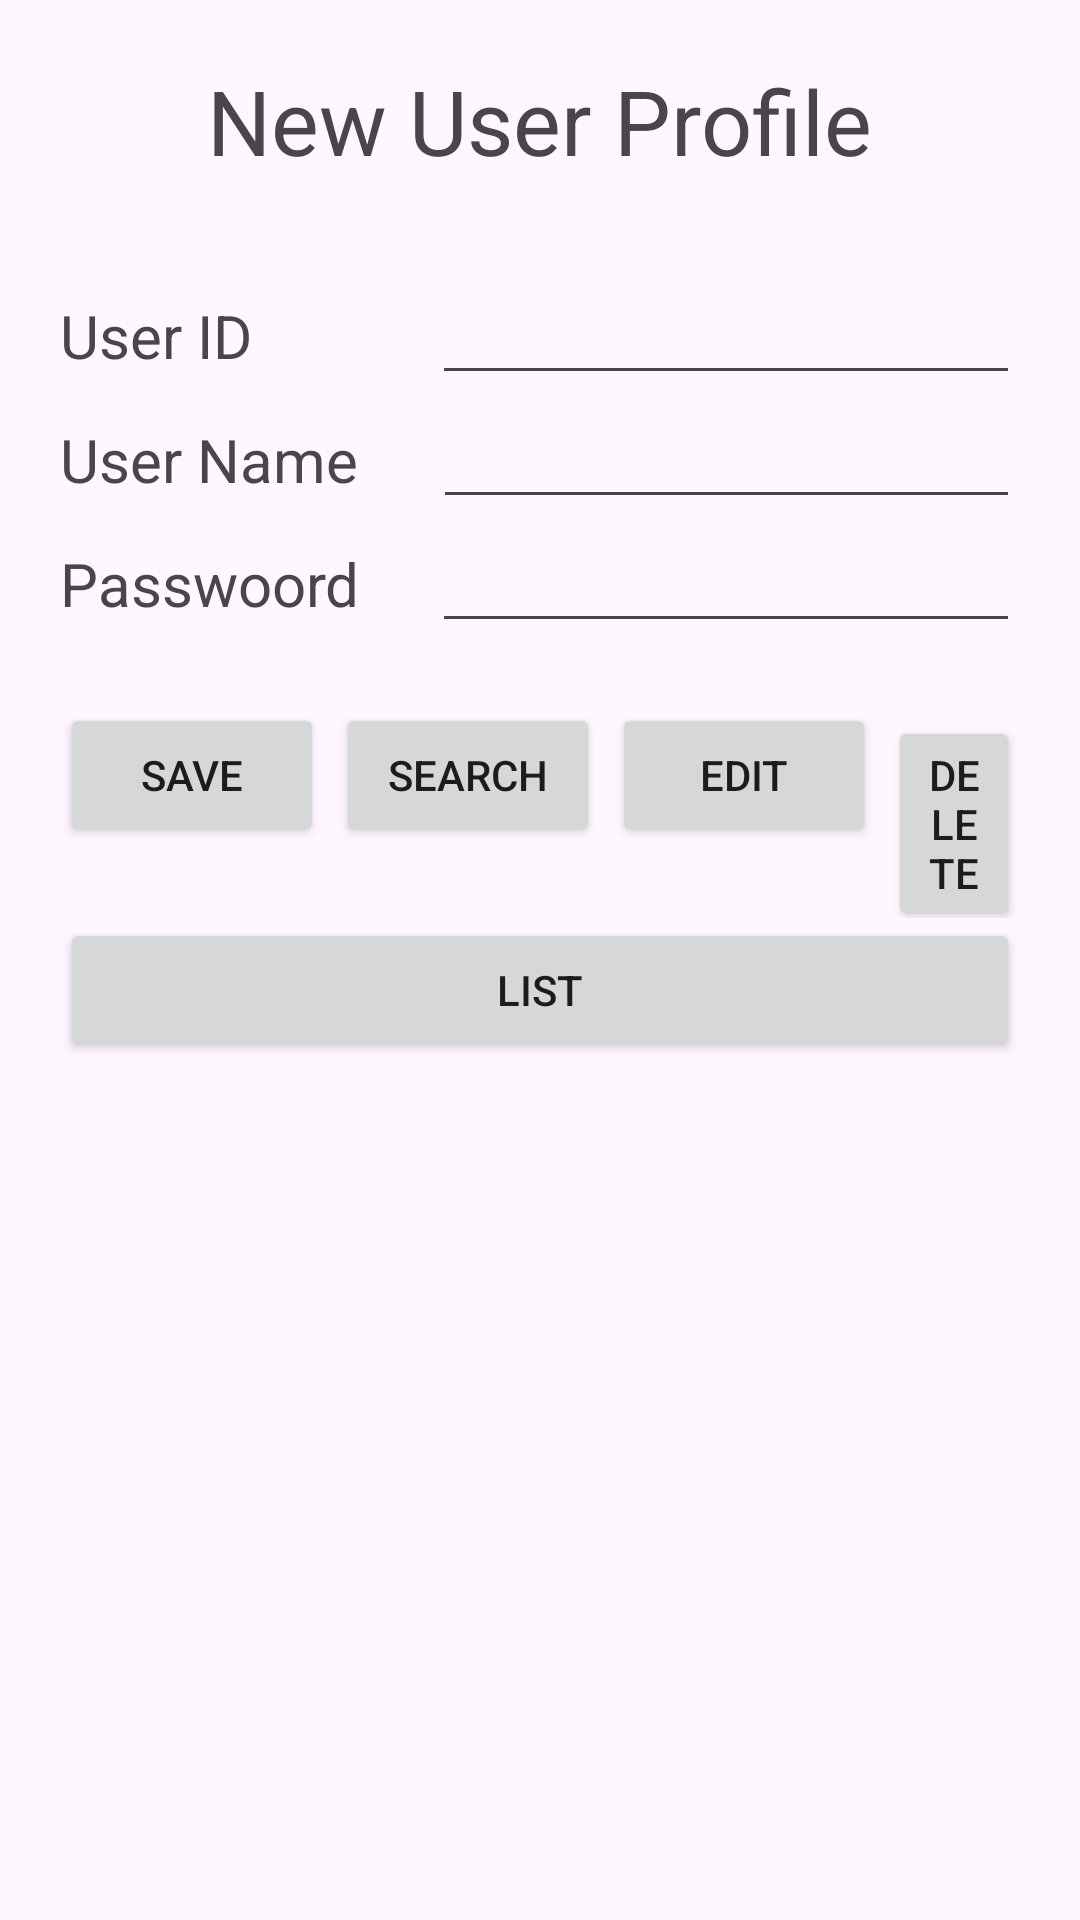

Layout XML and referenced resources for this Android screen:
<!-- AndroidManifest.xml: application theme Theme.User_Profile_DB -->
<!-- res/layout/activity_main.xml -->
<?xml version="1.0" encoding="utf-8"?>
<LinearLayout
    xmlns:android="http://schemas.android.com/apk/res/android"
    xmlns:app="http://schemas.android.com/apk/res-auto"
    xmlns:tools="http://schemas.android.com/tools"
    android:layout_width="match_parent"
    android:layout_height="match_parent"
    tools:context=".MainActivity"
    android:orientation="vertical"
    android:padding="20dp"
    >

    <TextView
        android:layout_width="wrap_content"
        android:layout_height="wrap_content"
        android:text="New User Profile"
        android:layout_marginBottom="30dp"
        android:layout_gravity="center"
        android:textSize="30sp"
        />
    <LinearLayout
        android:layout_width="match_parent"
        android:layout_height="wrap_content"
        >
        <TextView
            android:layout_width="wrap_content"
            android:layout_height="wrap_content"
            android:text="User ID"
            android:textSize="20sp"
            android:layout_marginRight="60sp"
            />
        <EditText
            android:id="@+id/eId"
            android:layout_width="match_parent"
            android:layout_height="wrap_content"
            />
    </LinearLayout>
    <LinearLayout
        android:layout_width="match_parent"
        android:layout_height="wrap_content"
        >
        <TextView
            android:layout_width="wrap_content"
            android:layout_height="wrap_content"
            android:text="User Name"
            android:textSize="20sp"
            android:layout_marginRight="25sp"
            />
        <EditText
            android:id="@+id/eName"
            android:layout_width="match_parent"
            android:layout_height="wrap_content"
            />
    </LinearLayout>
    <LinearLayout
        android:layout_width="match_parent"
        android:layout_height="wrap_content"
        android:layout_marginBottom="20dp"
        >
        <TextView
            android:layout_width="wrap_content"
            android:layout_height="wrap_content"
            android:text="Passwoord"
            android:textSize="20sp"
            android:layout_marginRight="24sp"
            />
        <EditText
            android:id="@+id/ePass"
            android:layout_width="match_parent"
            android:layout_height="wrap_content"
            />
    </LinearLayout>
    <LinearLayout
        android:layout_width="match_parent"
        android:layout_height="wrap_content"
        >
        <Button
            android:id="@+id/btnSave"
            android:layout_width="wrap_content"
            android:layout_height="wrap_content"
            android:text="Save"
            android:layout_marginRight="4dp"
            />
        <Button
            android:id="@+id/btnSearch"
            android:layout_width="wrap_content"
            android:layout_height="wrap_content"
            android:text="Search"
            android:layout_marginRight="4dp"
            />
        <Button
            android:id="@+id/btnEdit"
            android:layout_width="wrap_content"
            android:layout_height="wrap_content"
            android:text="Edit"
            android:layout_marginRight="4dp"
            />
        <Button
            android:id="@+id/btnDelete"
            android:layout_width="wrap_content"
            android:layout_height="wrap_content"
            android:text="Delete"
            />

    </LinearLayout>
    <Button
        android:id="@+id/btnList"
        android:layout_width="match_parent"
        android:layout_height="wrap_content"
        android:text="List"
        />


</LinearLayout>
<!-- resources referenced by this layout -->
<resources>
  <style name="Theme.User_Profile_DB" parent="Base.Theme.User_Profile_DB" />
  <style name="Base.Theme.User_Profile_DB" parent="Theme.Material3.DayNight.NoActionBar">
          
          
      </style>
</resources>
